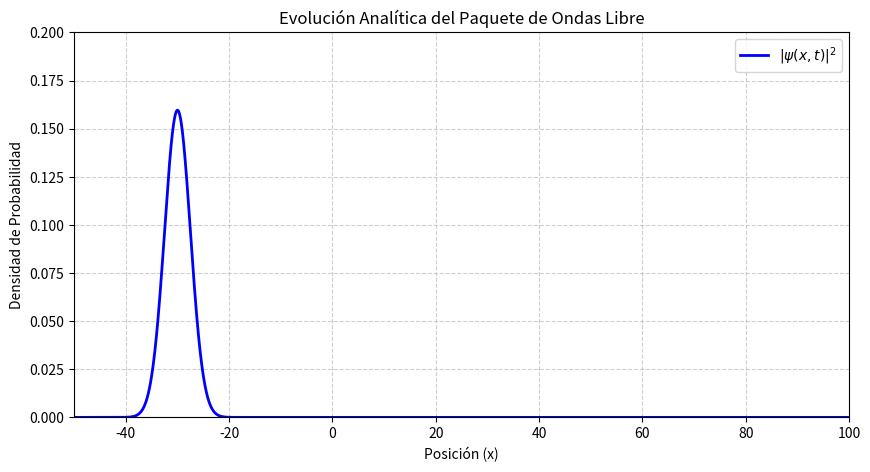

The script that saved this image:
import numpy as np 
import matplotlib.pyplot as plt 

L=100.0
N=2000 
x=np.linspace(-L/2,L,N)

x0=-30.0 
a=5.0
k0=2.0
m=1.0
h=1.0
A=(2*a**2 /np.pi)**0.25


def psi(x,t):
    theta = 0.5 * np.arctan(2 *h* t / (m * a**2))
    phi = -theta - (h * k0**2 / (2*m)) * t
    y=A*(np.exp(1j*phi)/(a**4 + (4* h**2 * t**2)/m**2)**0.25)*np.exp(1j*k0*x)*np.exp(-(x-x0-(h*k0/m)*t)**2/(a**2 + (2j*h*t)/(m)))
    return y


from matplotlib.animation import FuncAnimation

fig, ax = plt.subplots(figsize=(10, 5))

linea_prob, = ax.plot(x, np.abs(psi(x, 0))**2, color='blue', lw=2, label=r'$|\psi(x,t)|^2$')

ax.set_xlim(-L/2, L)
ax.set_ylim(0, 0.20)
ax.set_title("Evolución Analítica del Paquete de Ondas Libre")
ax.set_xlabel("Posición (x)")
ax.set_ylabel("Densidad de Probabilidad")
ax.grid(True, linestyle='--', alpha=0.6)
ax.legend()

dt = 0.25

def actualizar(frame):
    t_actual = frame * dt
    y_nueva = psi(x, t_actual) 
    linea_prob.set_ydata(np.abs(y_nueva)**2)
    return linea_prob,

animacion = FuncAnimation(fig, actualizar, frames=400, interval=30, blit=True)
plt.show()
